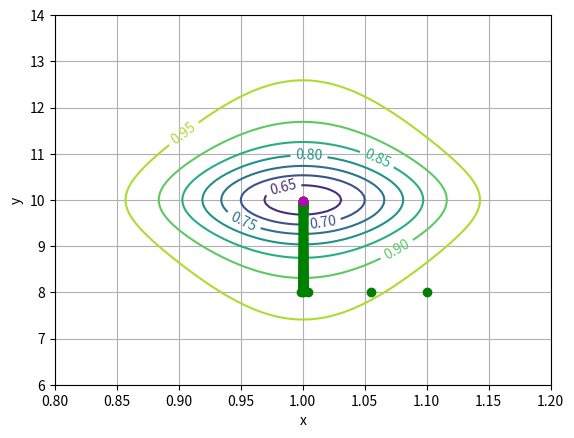

Reproduce this figure in Python.
import numpy as np
import matplotlib.pylab as plt

def compute_grad_step(x, alpha = 0.02):
    def gradJ(x):
        return (np.array([2*np.pi*np.cos(2*np.pi*x[0]),-2*np.pi*np.sin(2*np.pi*x[1])]))
    return x - alpha*gradJ(x)

def compute_gd():
    x = np.array([0.6, 0.2])
    #print(compute_grad_step(x))

    for _ in range(100):
        x = compute_grad_step(x)
        print(x)

import numpy as np

def reqpow(bg):
    """
    Calculates the power required for a refrigeration system
    which has two design parameters: b and g and the gradient
    of the power with respect to b and g

    Args:
        bg (1D numpy array): b = bg[0], g = bg[1]
        
    Returns:
        P (float): the required power
        Pprime (1D numpy array): gradient of P
    """
    b = bg[0]
    g = bg[1]
    
    x   = 10*(b-1)
    x_b = 10.
    y   = g-10
    y_g = 1.0
    P   = 1 - 0.3854*np.exp(-x**2)/(y**2 + 1) + (1e-6)*y**4
    P_x = 0.3854*(2*x)*np.exp(-x**2)/(y**2 + 1)
    P_y = 0.3854*(2*y)*np.exp(-x**2)/(y**2 + 1)**2 + 4*(1e-6)*y**3
    P_b = P_x*x_b
    P_g = P_y*y_g
    
    Pprime = np.array([P_b, P_g])
    
    return P, Pprime

def contour_plot():

    # Set up linearly spaced points in x and y for evaluating objective function
    Nx = 101
    Ny = 101
    bx = np.linspace(0.8, 1.2, Nx)
    by = np.linspace(6., 14., Ny)
    f = np.zeros((Nx, Ny))

    xy = np.zeros(2)
    for j in range(len(bx)):
        for i in range(len(by)):
            xy[0], xy[1] = bx[j], by[i]
            f[i,j] = reqpow(xy)[0]

    #raise NotImplementedError("Plot contours of J1") # this is where you assign axs and cs
    fig, axs = plt.subplots()
    cs = axs.contour(bx, by, f) #, cmap='RdGy')
    axs.clabel(cs)
    axs.set_xlabel('b')
    axs.set_ylabel('g')
    axs.grid(True)
    #axs.axis('square')
    
    plt.show()

#contour_plot()

def gradient_descent(Jfunc, xstart, alpha, nStop, verbose=False, pdict=None):
    # Initialize storage for xhist and Jhist
    Nx = len(xstart)
    xhist = np.zeros((nStop+1, Nx))
    Jhist = np.zeros(nStop+1)

    # Calculate J and Jprime at xstart
    x = xstart
    if pdict is None:
        J, Jprime = Jfunc(x)
    else:
        J, Jprime = Jfunc(x, pdict)
    xhist[0, :] = x
    Jhist[0] = J

    if verbose:
        print(f"Iter=0: J = {J:.2e}")

    # Perform nStop steps of steepest descent
    for n in range(1, nStop+1):
        x =  x - alpha * Jprime
        if pdict is None:
            J, Jprime = Jfunc(x)
        else:
            J, Jprime = Jfunc(x, pdict)
        xhist[n, :] = x
        Jhist[n] = J
        if verbose:
            print(f"Iter={n}: J = {J:.2e}, dJ = {Jhist[n] - Jhist[n-1]:.2e}, max dx = {np.max(xhist[n] - xhist[n-1]):.2e} for state i={np.argmax(xhist[n] - xhist[n-1])}")

    return xhist, Jhist

def run_test():
    print()
    print("Running test")
    xstart = np.array([1.10, 8.0])
    alpha = 0.08
    nStop = 200
    xhist, Jhist = gradient_descent(reqpow, xstart, alpha, nStop, verbose=True)
    print(f"In run_test1: (xopt, yopt) = ({xhist[-1,0]:.2e}, {xhist[-1,1]:.2e}), Jmin = {Jhist[-1]:.2e}")

    # Set up linearly spaced points in x and y for evaluating objective function
    Nx = 101
    Ny = 101
    bx = np.linspace(0.8, 1.2, Nx)
    by = np.linspace(6., 14., Ny)
    f = np.zeros((Nx, Ny))

    xy = np.zeros(2)
    for j in range(len(bx)):
        for i in range(len(by)):
            xy[0], xy[1] = bx[j], by[i]
            f[i,j] = reqpow(xy)[0]
    fig, axs = plt.subplots()
    cs = axs.contour(bx, by, f) #, cmap='RdGy')
    axs.clabel(cs)
    axs.set_xlabel('x')
    axs.set_ylabel('y')
    axs.grid(True)
    axs.plot(xhist[:,0], xhist[:,1], 'go')
    axs.plot(xhist[-1,0], xhist[-1,1], 'mo')
    plt.show()


run_test()
